12-way image classification set "recaptcha_tiles" from GitHub (likeblossom/breaking-reCAPTCHA); label vocabulary: bicycle, bridge, bus, car, chimney, crosswalk, hydrant, motorcycle, mountain, stairs, tractor, traffic light.

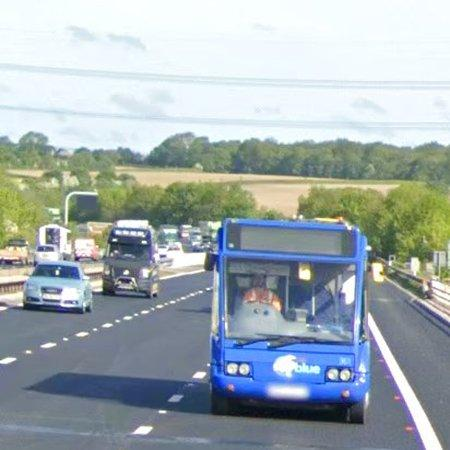
Label: bus

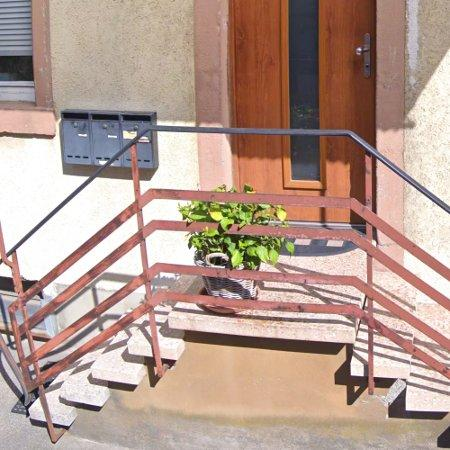
Label: stairs

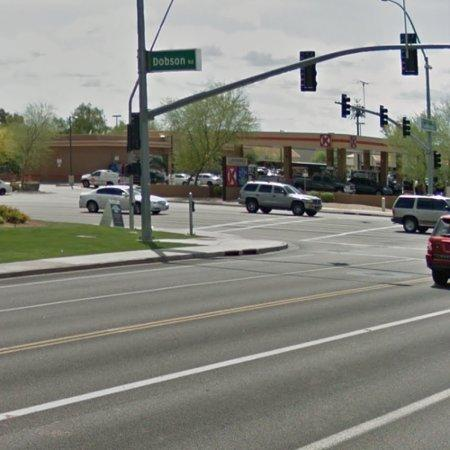
Label: car

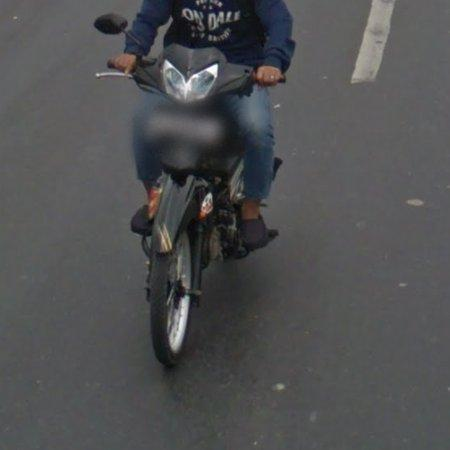
Label: motorcycle

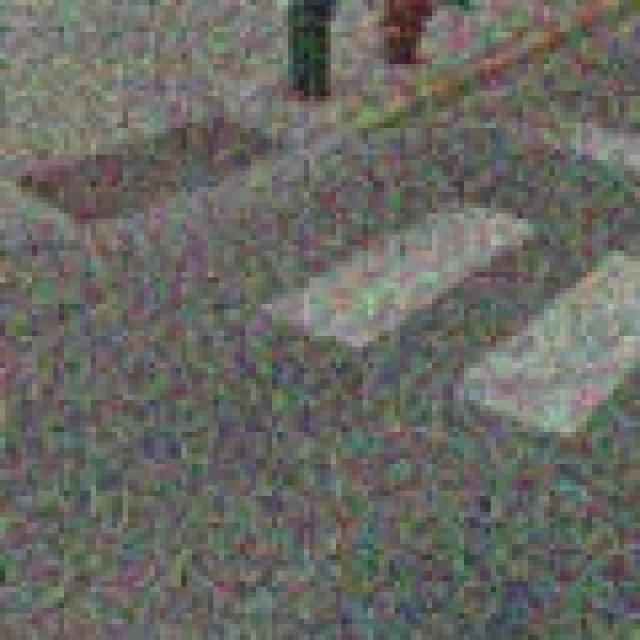
Label: crosswalk

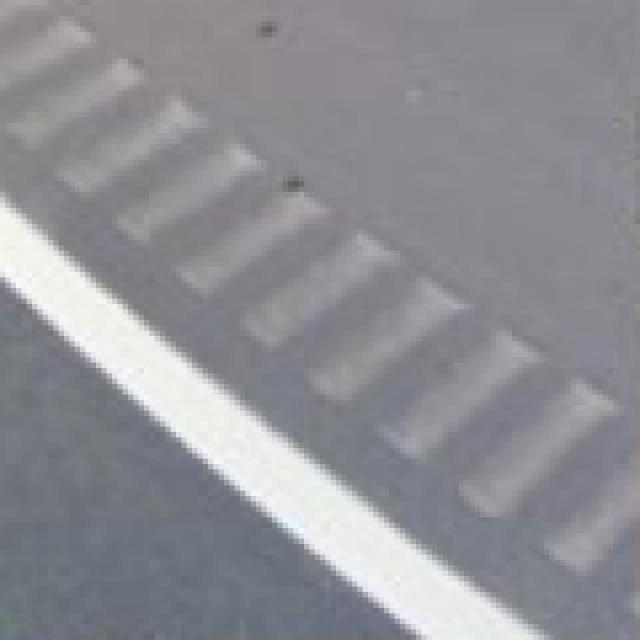
Label: crosswalk
